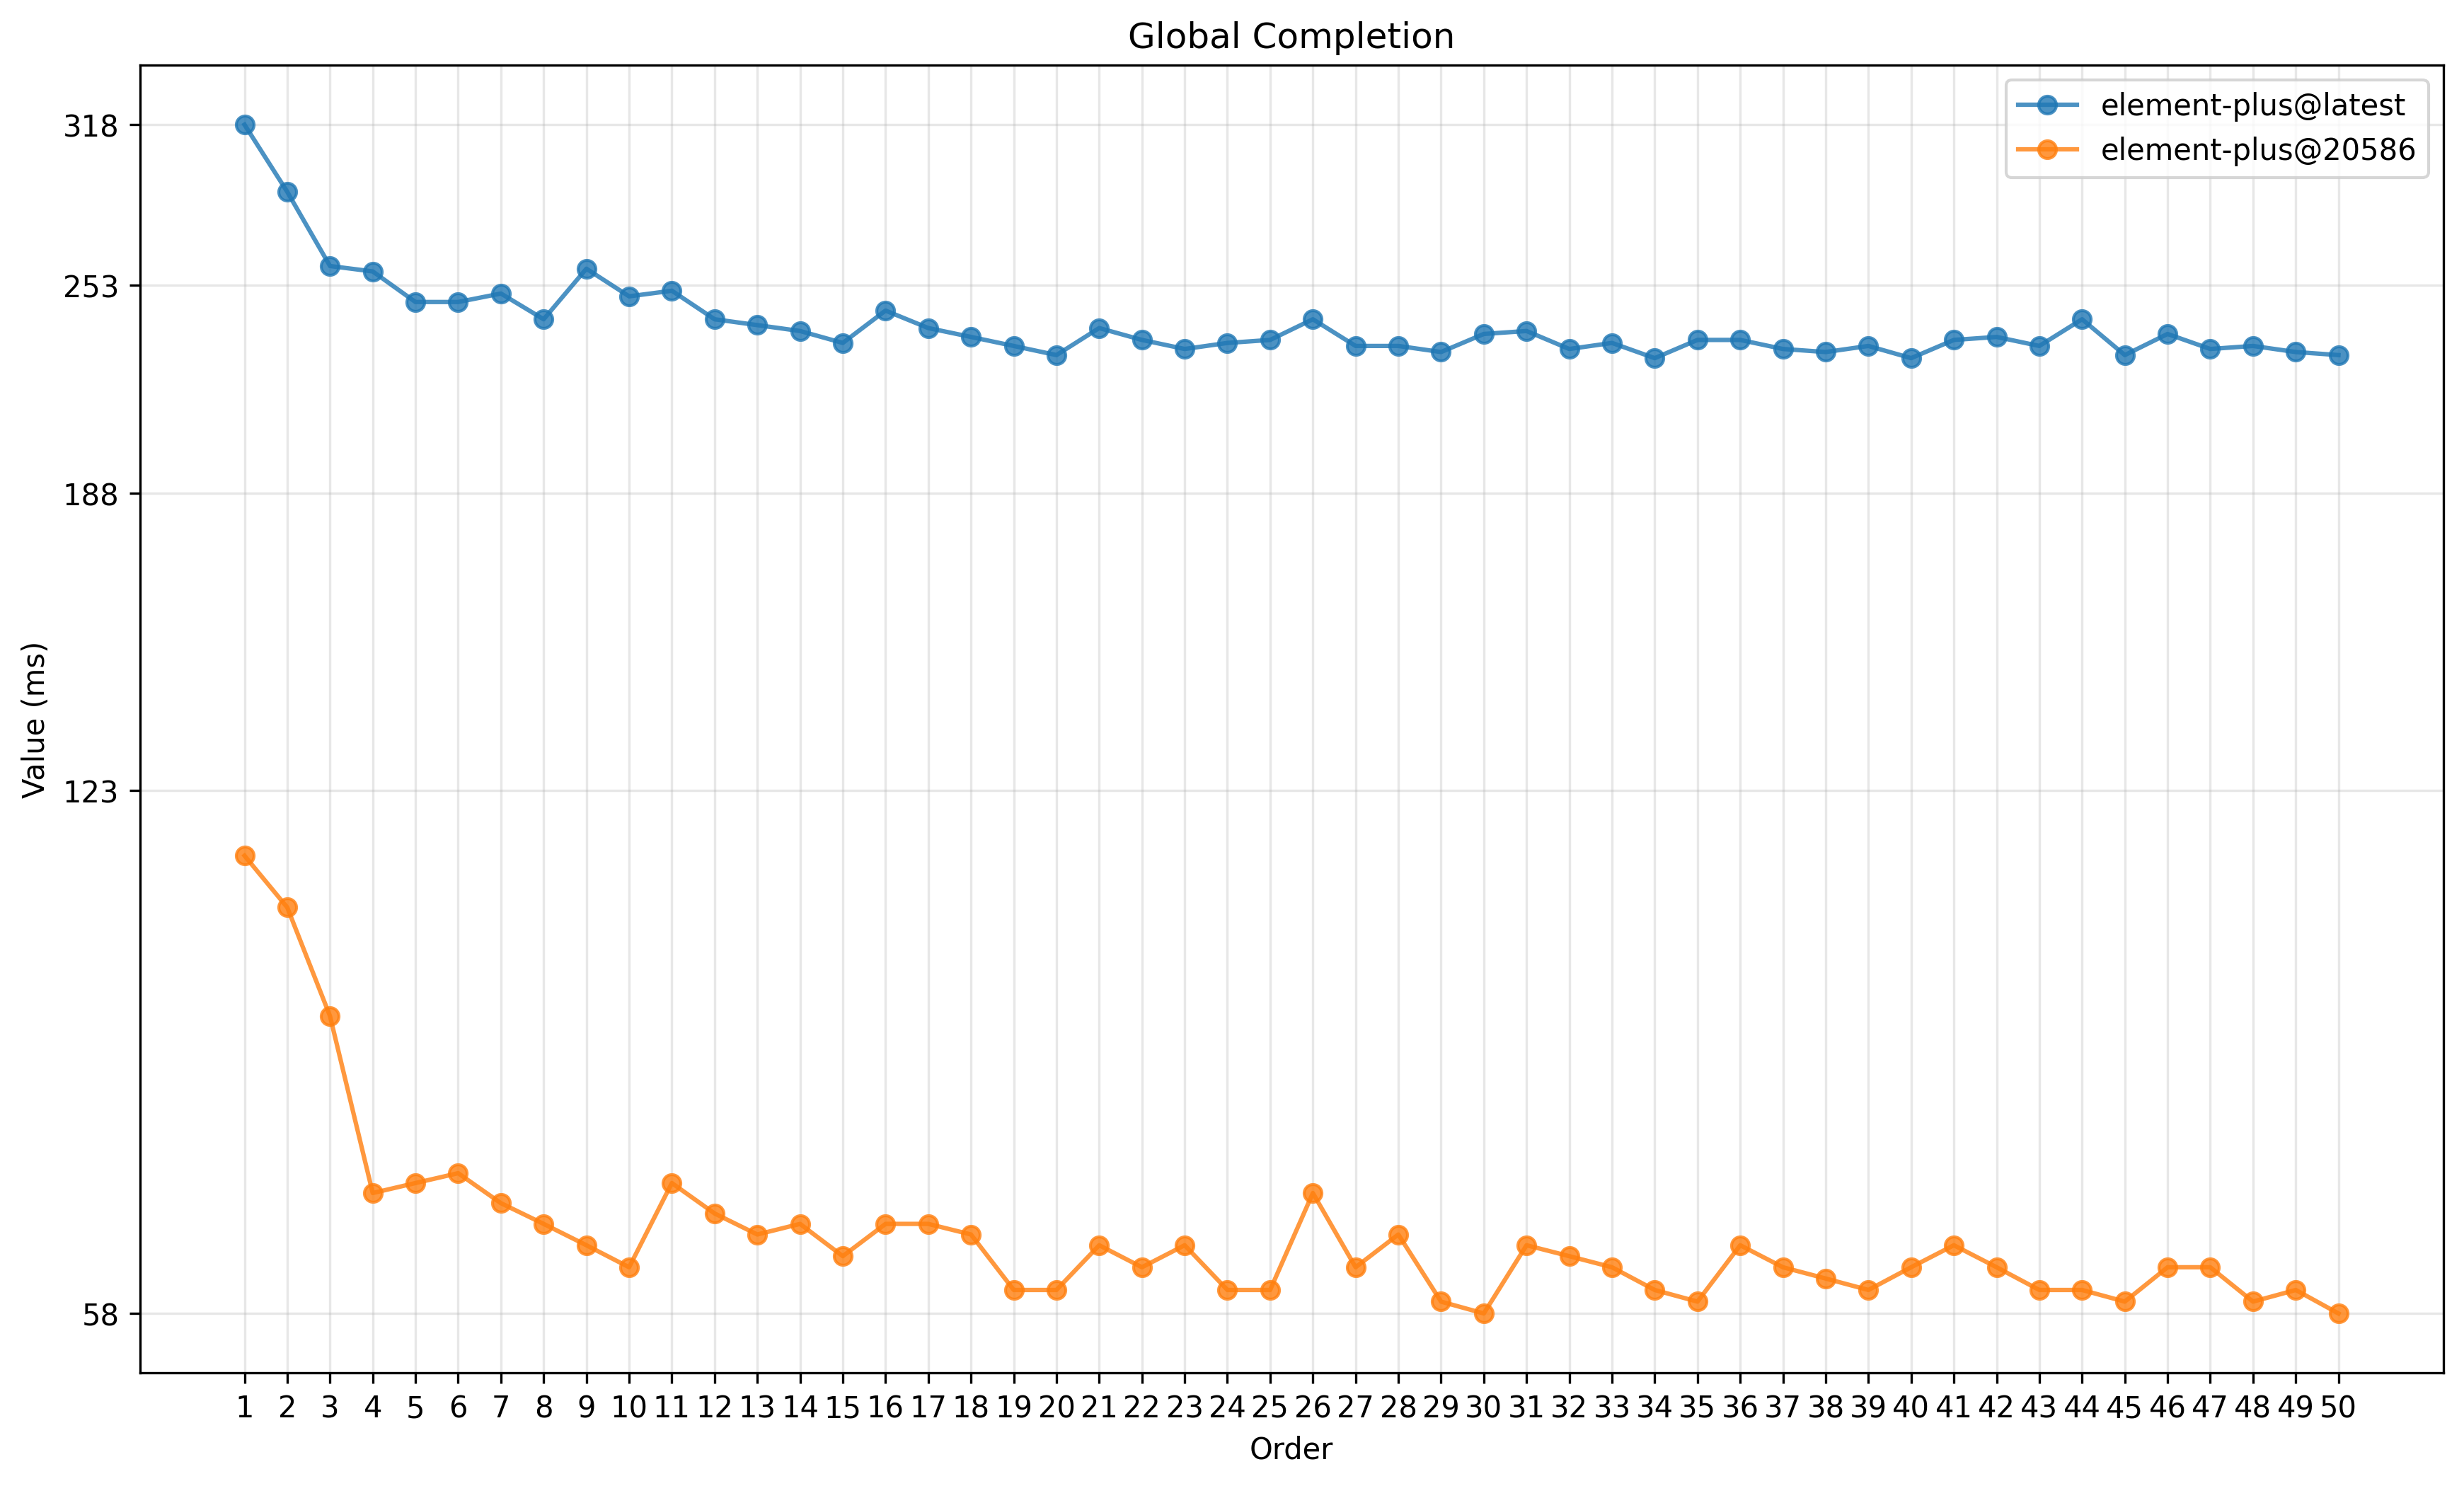

The data file committed next to this chart (first rows):
	ant-design-vue	element-plus@latest	element-plus@20586	quasar	vuetify
1	205	318	105	116	191
2	187	291	101	100	155
3	148	256	88	73	128
4	149	251	68	70	121
5	139	248	67	66	122
6	143	250	70	82	129
7	137	253	68	102	124
8	145	245	68	67	123
9	138	238	64	64	117
10	131	241	61	62	117
11	136	244	71	68	118
12	135	243	65	66	119
13	136	239	65	63	116
14	135	242	64	65	123
15	134	236	61	61	119
16	138	237	67	65	124
17	132	252	67	63	118
18	132	241	71	61	114
19	130	237	65	63	112
20	133	232	62	60	117
21	134	239	65	63	116
22	132	239	62	64	118
23	143	237	63	62	109
24	156	240	59	60	115
25	177	232	60	58	113
26	159	233	65	63	117
27	132	230	63	61	148
28	132	233	61	62	144
29	127	229	59	59	113
30	128	235	59	58	107
31	135	239	63	62	116
32	139	233	63	61	115
33	135	231	61	60	114
34	128	231	58	58	113
35	141	233	60	58	113
36	139	239	65	63	118
37	152	237	68	62	111
38	140	237	61	60	110
39	133	234	59	59	108
40	134	228	59	60	120
41	161	238	64	63	121
42	186	236	61	60	114
43	148	230	63	60	119
44	142	229	59	59	113
45	142	232	59	59	110
46	138	235	64	64	126
47	132	234	61	60	117
48	131	232	59	60	110
49	130	230	58	60	108
50	130	229	57	58	110
